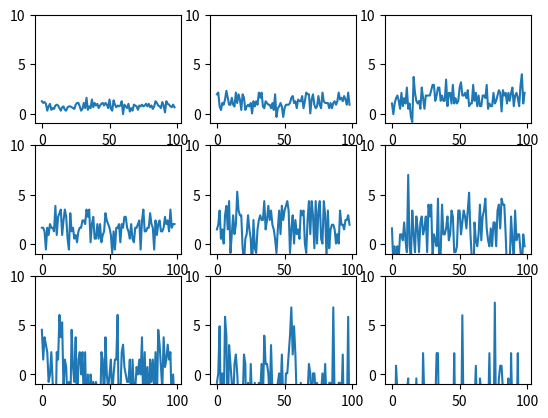

The script that saved this image:
# -*- coding: utf-8 -*-

import random
import math
import matplotlib.pyplot as plt

TIMES = 50  # 赌博总数50次
BASE_MONEY=100  # 本金100元

def test(p):    # p是赌资占资产的比例，在0-1之间
    money = BASE_MONEY  # 当前资产
    for i in range(1,TIMES):
        r = random.randint(1,10)    # 在1-10中取随机数r
        val = money * p # 计算本次赌资val
        if r > 3:   # 有70%的可能性r>3
            money += val    # 赢val元
        else:
            money -= val    # 亏val元
        if money <= 0:  # 如果输光，则提前出局
            money = 0.000001 
            break
    return money / BASE_MONEY   # 此次操作的赢亏，>1为赢

for idx in range(0,9):
    p = 0.1 * (idx + 1) # 投资比例占总资产的比例为0.1,0.2...0.9
    plt.subplot(331+idx)    # 设定做图位置
    array = []
    lose = 0
    for i in range(1, 100): # 每个p值试验100次
        v = test(p)
        if v < 1:   # 亏本的次数
            lose += 1
        array.append(math.log10(v)) # 因数值跨度太大，以10底取对数
    print ("percent ", p, ", lose ", lose)
    plt.ylim(-1, 10)    # y轴坐标设定为-1到10做图
    plt.plot(array)
plt.show()

